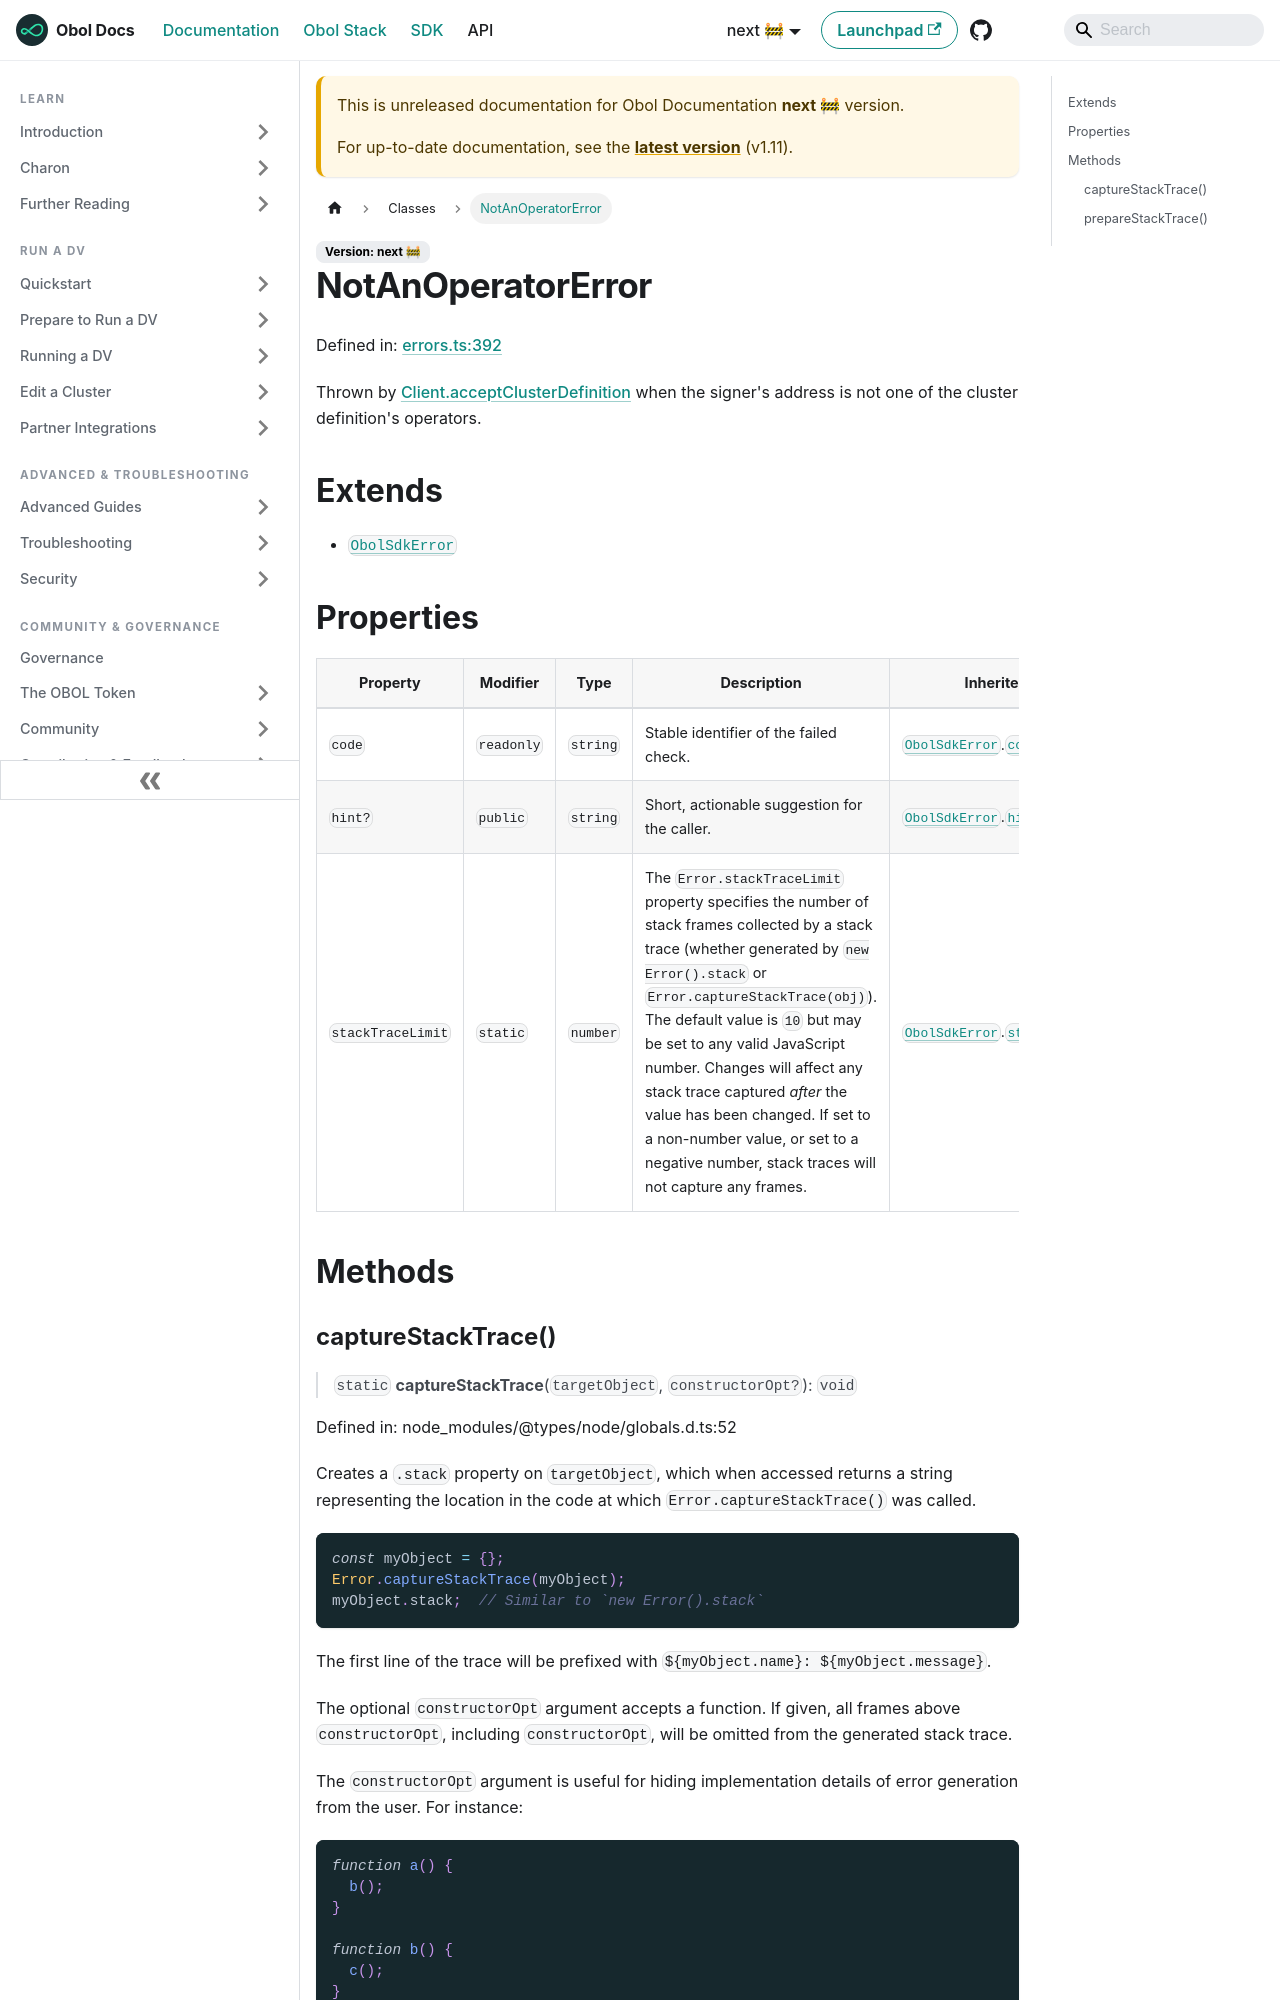

repository: ObolNetwork/obol-docs · page: next/sdk/classes/notanoperatorerror.html · generator: docusaurus

---
sidebar_label: "NotAnOperatorError"
slug: /sdk/classes/notanoperatorerror
---

# NotAnOperatorError

Defined in: [errors.ts:392](https://github.com/ObolNetwork/obol-sdk/blob/cf0106cb36847b1c3a84065e90778e6a094e3577/src/errors.ts#L392)

Thrown by [Client.acceptClusterDefinition](Client.md#acceptclusterdefinition) when the signer's address
is not one of the cluster definition's operators.

## Extends

- [`ObolSdkError`](ObolSdkError.md)

## Properties

| Property | Modifier | Type | Description | Inherited from | Defined in |
| ------ | ------ | ------ | ------ | ------ | ------ |
| <a id="code"></a> `code` | `readonly` | `string` | Stable identifier of the failed check. | [`ObolSdkError`](ObolSdkError.md).[`code`](ObolSdkError.md#code) | [errors.ts:331](https://github.com/ObolNetwork/obol-sdk/blob/cf0106cb36847b1c3a84065e90778e6a094e3577/src/errors.ts#L331) |
| <a id="hint"></a> `hint?` | `public` | `string` | Short, actionable suggestion for the caller. | [`ObolSdkError`](ObolSdkError.md).[`hint`](ObolSdkError.md#hint) | [errors.ts:333](https://github.com/ObolNetwork/obol-sdk/blob/cf0106cb36847b1c3a84065e90778e6a094e3577/src/errors.ts#L333) |
| <a id="stacktracelimit"></a> `stackTraceLimit` | `static` | `number` | The `Error.stackTraceLimit` property specifies the number of stack frames collected by a stack trace (whether generated by `new Error().stack` or `Error.captureStackTrace(obj)`). The default value is `10` but may be set to any valid JavaScript number. Changes will affect any stack trace captured _after_ the value has been changed. If set to a non-number value, or set to a negative number, stack traces will not capture any frames. | [`ObolSdkError`](ObolSdkError.md).[`stackTraceLimit`](ObolSdkError.md#stacktracelimit) | node\_modules/@types/node/globals.d.ts:68 |

## Methods
